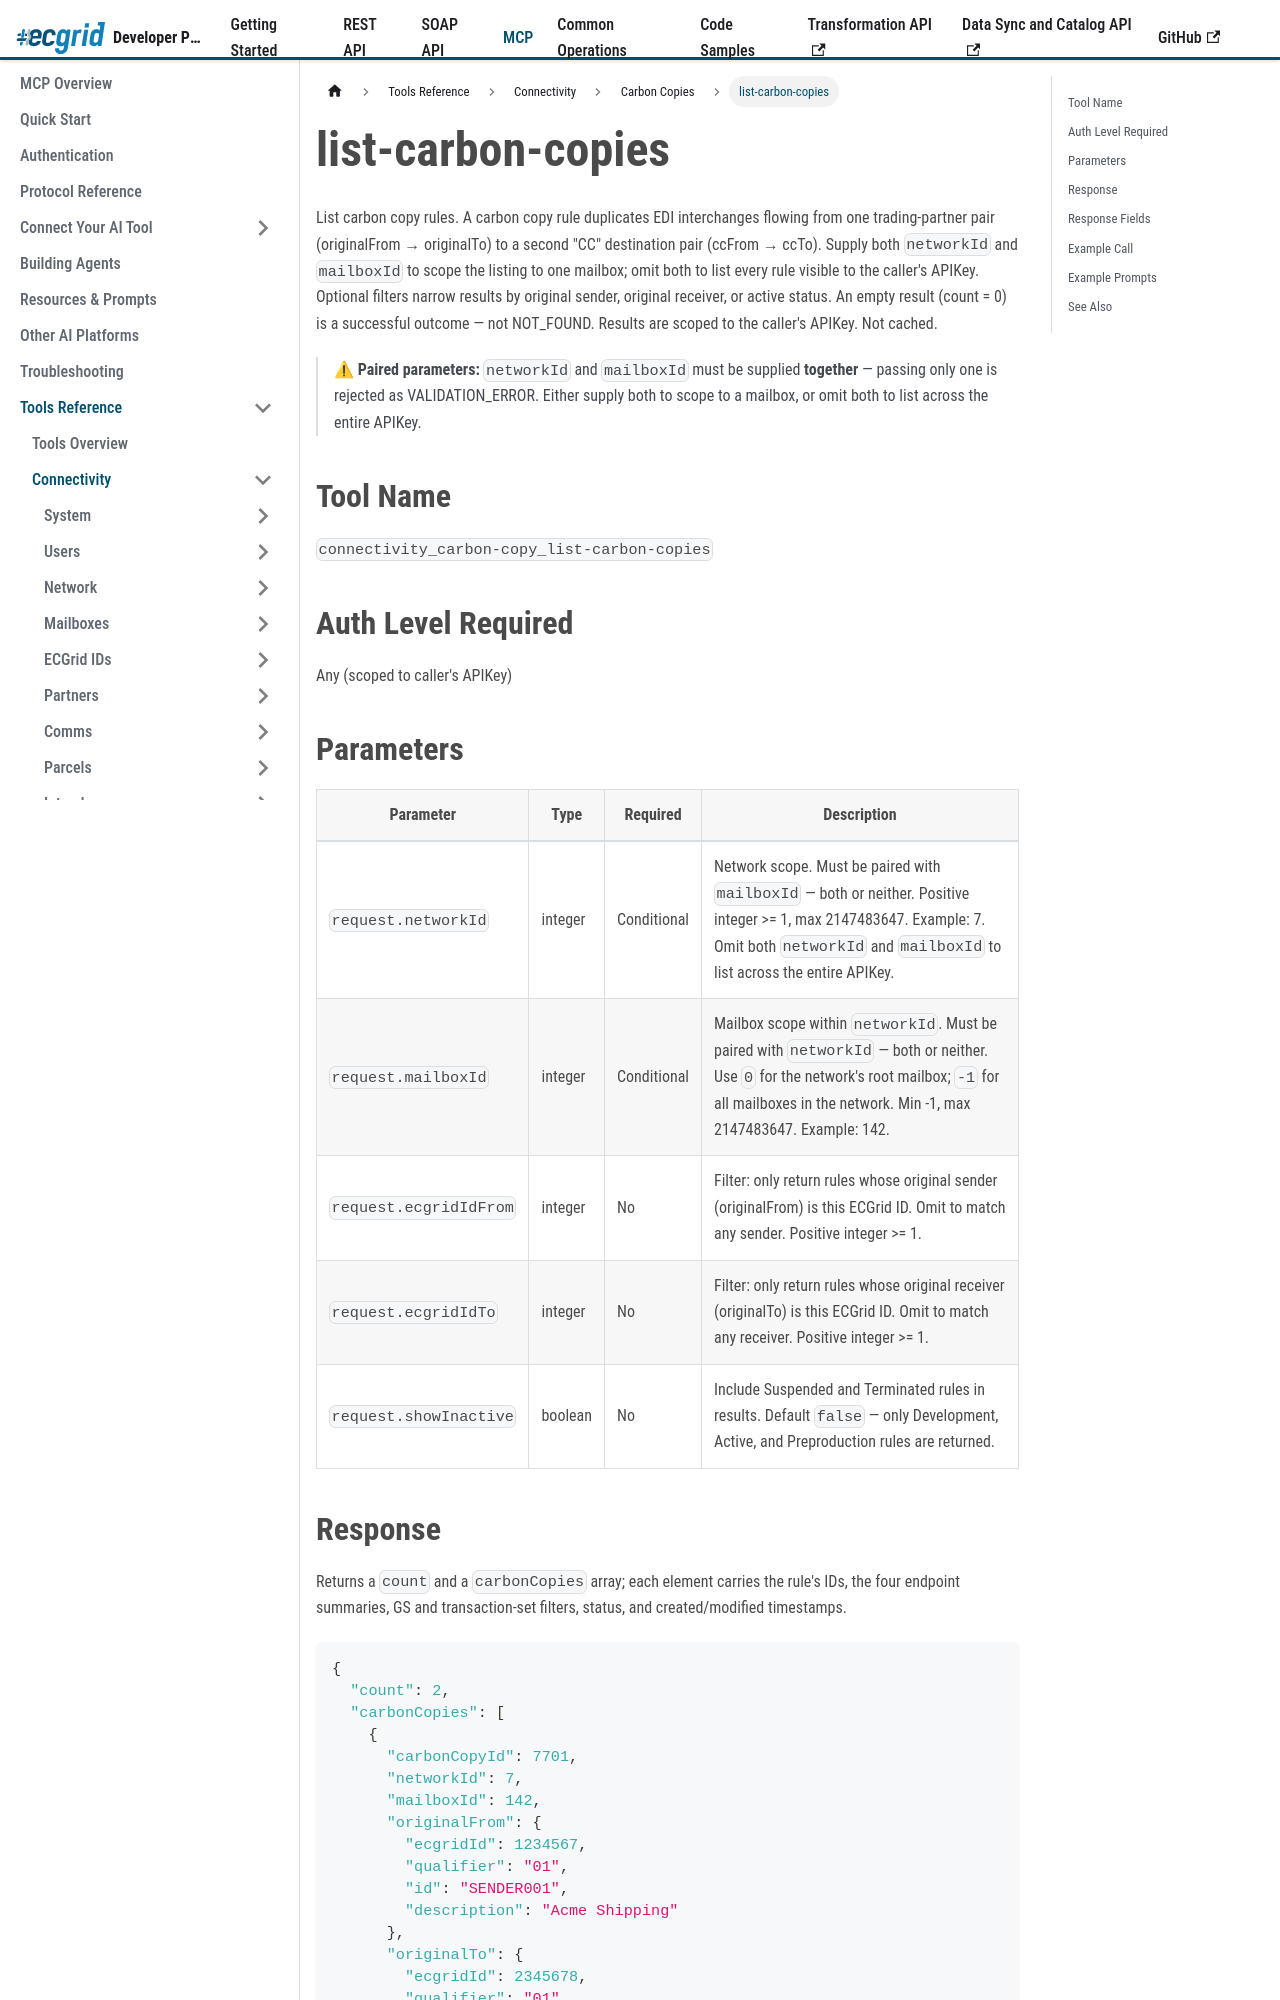

repository: LorenData/ecgrid-developer-documentation · page: docs/mcp/tools/connectivity/carbon-copies/list-carbon-copies.html · generator: docusaurus

---
title: list-carbon-copies
sidebar_position: 2
---

{/*
AI Attribution — Loren Data AI Use Policy §8.2
Tool: Claude Code (Anthropic)
2026-07-06: list-carbon-copies tool reference - Greg Kolinski
*/}

# list-carbon-copies

List carbon copy rules. A carbon copy rule duplicates EDI interchanges flowing from one trading-partner pair (originalFrom &rarr; originalTo) to a second "CC" destination pair (ccFrom &rarr; ccTo). Supply both `networkId` and `mailboxId` to scope the listing to one mailbox; omit both to list every rule visible to the caller's APIKey. Optional filters narrow results by original sender, original receiver, or active status. An empty result (count = 0) is a successful outcome — not NOT_FOUND. Results are scoped to the caller's APIKey. Not cached.

> ⚠ **Paired parameters:** `networkId` and `mailboxId` must be supplied **together** — passing only one is rejected as VALIDATION_ERROR. Either supply both to scope to a mailbox, or omit both to list across the entire APIKey.

## Tool Name

`connectivity_carbon-copy_list-carbon-copies`

## Auth Level Required

Any (scoped to caller's APIKey)

## Parameters

| Parameter | Type | Required | Description |
|---|---|---|---|
| `request.networkId` | integer | Conditional | Network scope. Must be paired with `mailboxId` — both or neither. Positive integer &gt;= 1, max 2147483647. Example: 7. Omit both `networkId` and `mailboxId` to list across the entire APIKey. |
| `request.mailboxId` | integer | Conditional | Mailbox scope within `networkId`. Must be paired with `networkId` — both or neither. Use `0` for the network's root mailbox; `-1` for all mailboxes in the network. Min -1, max 2147483647. Example: 142. |
| `request.ecgridIdFrom` | integer | No | Filter: only return rules whose original sender (originalFrom) is this ECGrid ID. Omit to match any sender. Positive integer &gt;= 1. |
| `request.ecgridIdTo` | integer | No | Filter: only return rules whose original receiver (originalTo) is this ECGrid ID. Omit to match any receiver. Positive integer &gt;= 1. |
| `request.showInactive` | boolean | No | Include Suspended and Terminated rules in results. Default `false` — only Development, Active, and Preproduction rules are returned. |
